Photos from the image-classification dataset "dataset_cleaned" in the GitHub repository Diogo-Rodriigues/AP_Modulo2. Its 4 classes are: biliary leaks, lithiasis, normal, stricture.

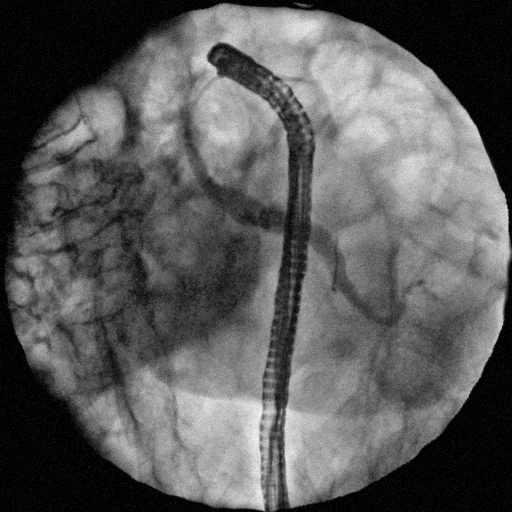
Label: normal

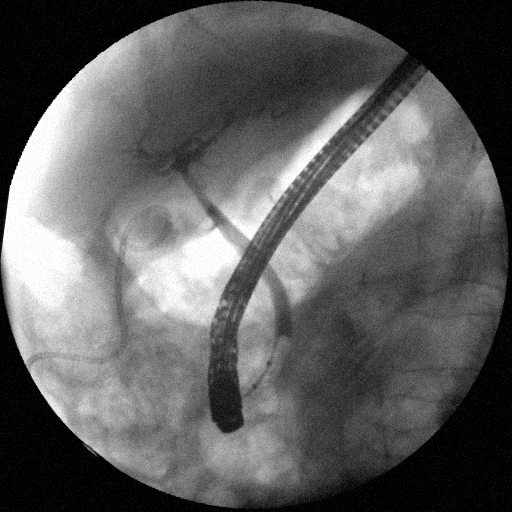
Label: normal

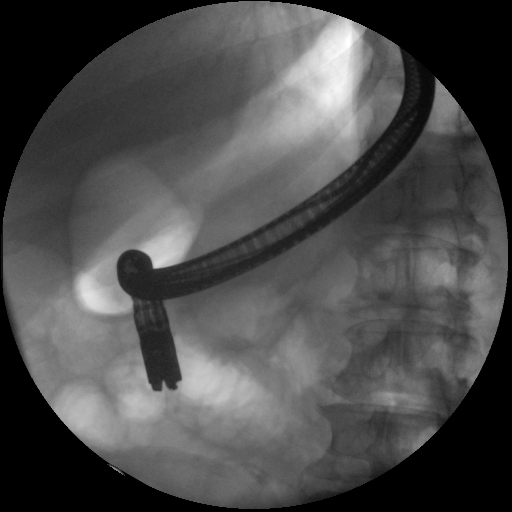
Label: lithiasis

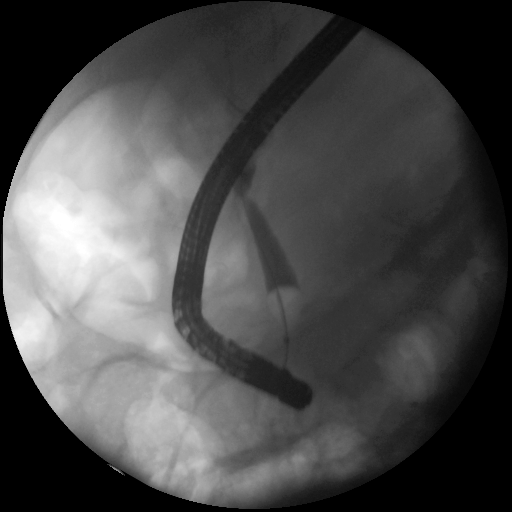
Label: stricture

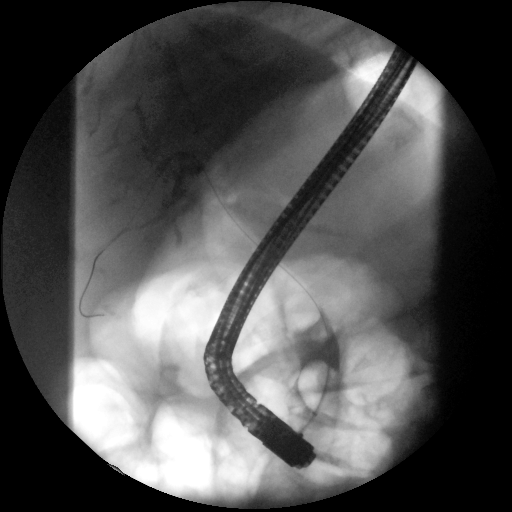
Label: lithiasis

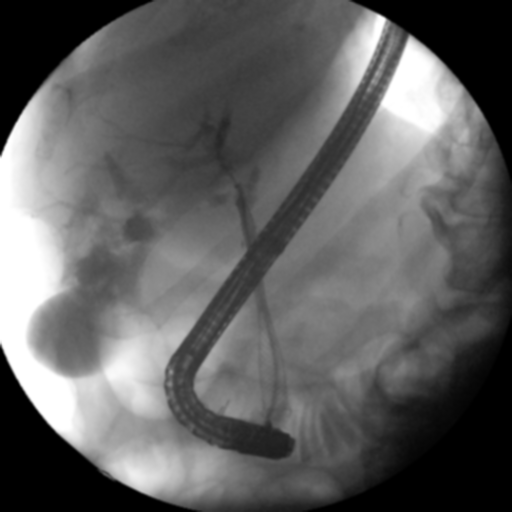
Label: biliary leaks
